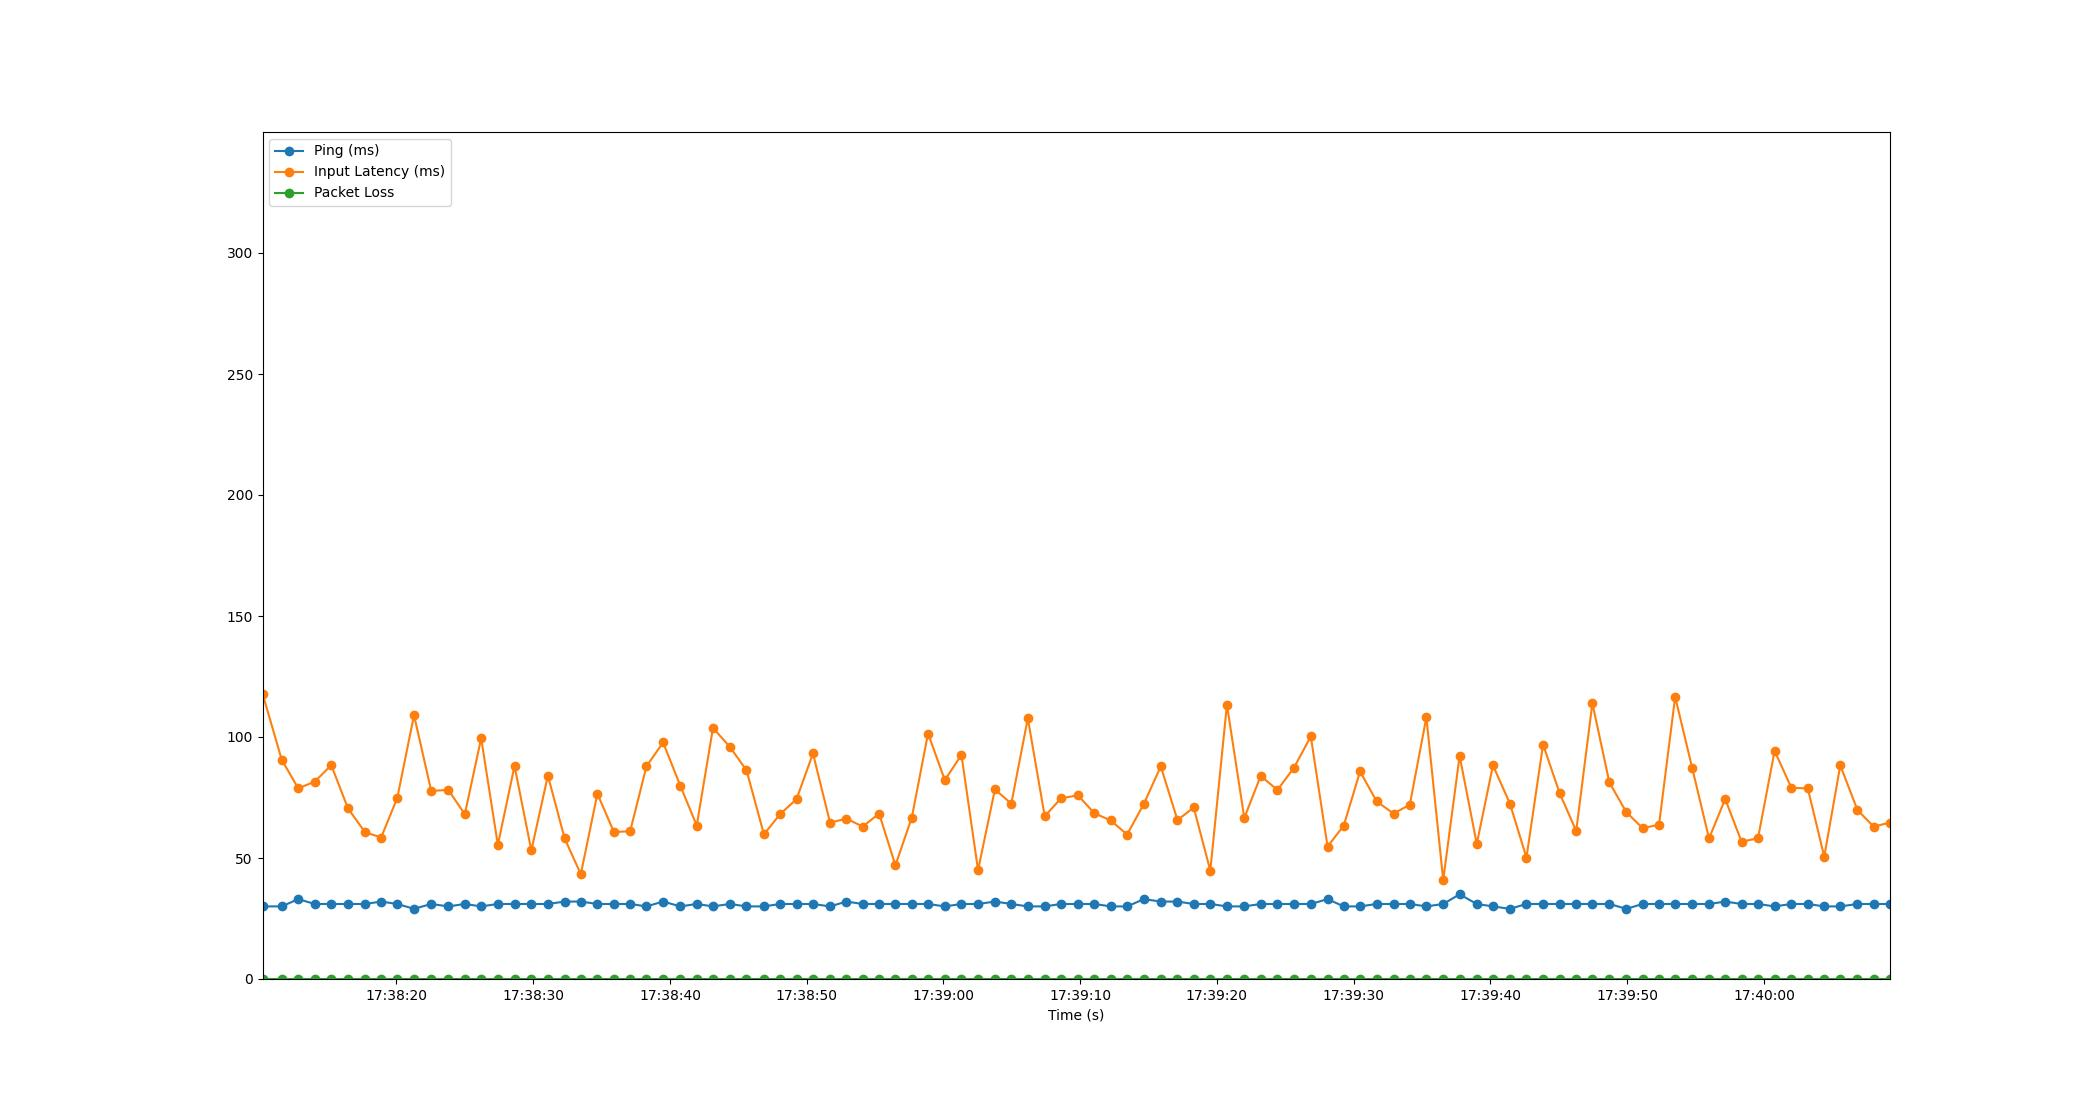

Source data for this figure (header and first rows):
Time, Timestamp, Ping, Packet Loss, Input Latency
3.5762786865234375e-06, 2023-07-10 17:38:10.200879, 30, 0, 118
1.404, 2023-07-10 17:38:11.604395, 30, 0, 90.65
2.613, 2023-07-10 17:38:12.813798, 33, 0, 78.77
3.819, 2023-07-10 17:38:14.020272, 31, 0, 81.55
5.031, 2023-07-10 17:38:15.232040, 31, 0, 88.35
6.25, 2023-07-10 17:38:16.450755, 31, 0, 70.52
7.495, 2023-07-10 17:38:17.696222, 31, 0, 60.68
8.675, 2023-07-10 17:38:18.876237, 32, 0, 58.46
9.857, 2023-07-10 17:38:20.057740, 31, 0, 74.82
11.08, 2023-07-10 17:38:21.282731, 29, 0, 109
12.34, 2023-07-10 17:38:22.539449, 31, 0, 77.71
13.59, 2023-07-10 17:38:23.790528, 30, 0, 78.15
14.8, 2023-07-10 17:38:24.997445, 31, 0, 68.08
15.99, 2023-07-10 17:38:26.191994, 30, 0, 99.48
17.21, 2023-07-10 17:38:27.412817, 31, 0, 55.42
18.43, 2023-07-10 17:38:28.631715, 31, 0, 88.02
19.66, 2023-07-10 17:38:29.861759, 31, 0, 53.11
20.87, 2023-07-10 17:38:31.072243, 31, 0, 84.04
22.1, 2023-07-10 17:38:32.297906, 32, 0, 58.08
23.28, 2023-07-10 17:38:33.478524, 32, 0, 43.32
24.49, 2023-07-10 17:38:34.693295, 31, 0, 76.54
25.7, 2023-07-10 17:38:35.898184, 31, 0, 60.76
26.89, 2023-07-10 17:38:37.088223, 31, 0, 61.04
28.08, 2023-07-10 17:38:38.282502, 30, 0, 87.92
29.3, 2023-07-10 17:38:39.498708, 32, 0, 97.73
30.55, 2023-07-10 17:38:40.755041, 30, 0, 79.86
31.76, 2023-07-10 17:38:41.956720, 31, 0, 63.42
32.95, 2023-07-10 17:38:43.146284, 30, 0, 103.8
34.18, 2023-07-10 17:38:44.379173, 31, 0, 95.9
35.4, 2023-07-10 17:38:45.596267, 30, 0, 86.27
36.67, 2023-07-10 17:38:46.870938, 30, 0, 59.77
37.85, 2023-07-10 17:38:48.055103, 31, 0, 68.12
39.05, 2023-07-10 17:38:49.255216, 31, 0, 74.32
40.26, 2023-07-10 17:38:50.458076, 31, 0, 93.19
41.51, 2023-07-10 17:38:51.708233, 30, 0, 64.58
42.7, 2023-07-10 17:38:52.900211, 32, 0, 66.27
43.9, 2023-07-10 17:38:54.096205, 31, 0, 62.99
45.09, 2023-07-10 17:38:55.294492, 31, 0, 68.35
46.29, 2023-07-10 17:38:56.487310, 31, 0, 47
47.48, 2023-07-10 17:38:57.683028, 31, 0, 66.68
48.67, 2023-07-10 17:38:58.872963, 31, 0, 101.4
49.9, 2023-07-10 17:39:00.101350, 30, 0, 82.19
51.12, 2023-07-10 17:39:01.316211, 31, 0, 92.62
52.33, 2023-07-10 17:39:02.530618, 31, 0, 44.97
53.56, 2023-07-10 17:39:03.763536, 32, 0, 78.34
54.76, 2023-07-10 17:39:04.963077, 31, 0, 72.48
55.97, 2023-07-10 17:39:06.170285, 30, 0, 107.7
57.21, 2023-07-10 17:39:07.406531, 30, 0, 67.23
58.4, 2023-07-10 17:39:08.599739, 31, 0, 74.68
59.63, 2023-07-10 17:39:09.834479, 31, 0, 75.89
60.83, 2023-07-10 17:39:11.035765, 31, 0, 68.49
62.03, 2023-07-10 17:39:12.232070, 30, 0, 65.52
63.23, 2023-07-10 17:39:13.430558, 30, 0, 59.71
64.46, 2023-07-10 17:39:14.660216, 33, 0, 72.41
65.69, 2023-07-10 17:39:15.894444, 32, 0, 87.87
66.91, 2023-07-10 17:39:17.115623, 32, 0, 65.65
68.1, 2023-07-10 17:39:18.301547, 31, 0, 70.87
69.32, 2023-07-10 17:39:19.516302, 31, 0, 44.77
70.53, 2023-07-10 17:39:20.730534, 30, 0, 113.3
71.8, 2023-07-10 17:39:22.002060, 30, 0, 66.55
... 39 more rows
